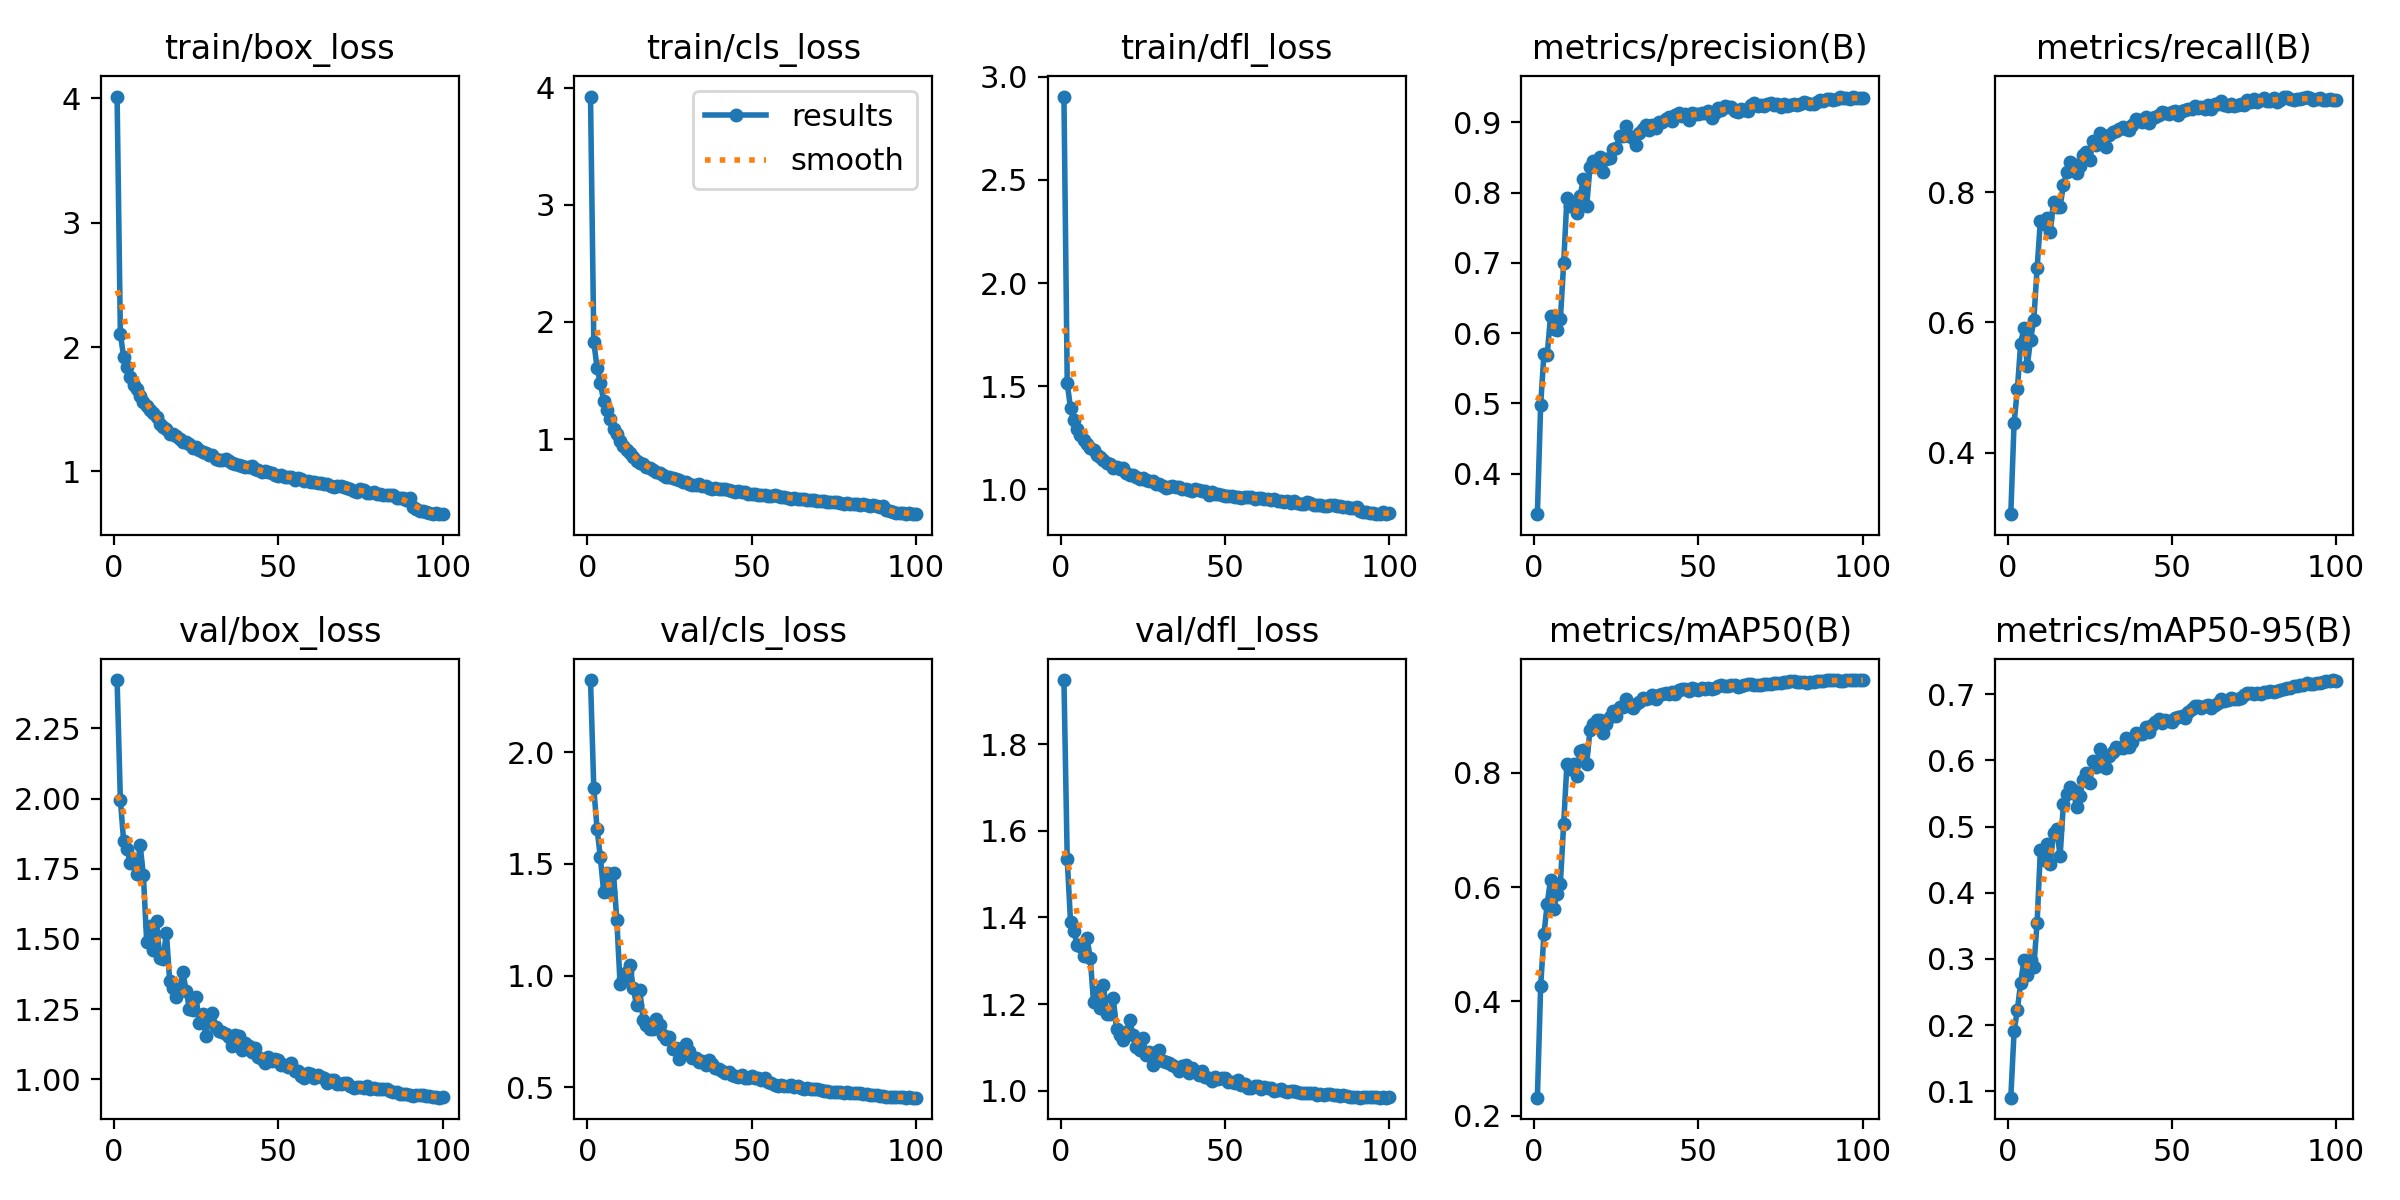

The table this chart was drawn from, first rows:
epoch, train/box_loss, train/cls_loss, train/dfl_loss, metrics/precision(B), metrics/recall(B), metrics/mAP50(B), metrics/mAP50-95(B), val/box_loss, val/cls_loss, val/dfl_loss, lr/pg0, lr/pg1, lr/pg2
1, 4.016, 3.924, 2.904, 0.3422, 0.3055, 0.2315, 0.09039, 2.422, 2.322, 1.948, 0.003329, 0.003329, 0.003329
2, 2.104, 1.831, 1.516, 0.4975, 0.4455, 0.4267, 0.1904, 1.994, 1.837, 1.534, 0.006597, 0.006597, 0.006597
3, 1.921, 1.606, 1.393, 0.5708, 0.497, 0.5175, 0.2233, 1.847, 1.655, 1.391, 0.009798, 0.009798, 0.009798
4, 1.843, 1.478, 1.337, 0.5693, 0.5673, 0.5712, 0.2637, 1.82, 1.529, 1.369, 0.009703, 0.009703, 0.009703
5, 1.76, 1.327, 1.292, 0.6243, 0.5917, 0.6126, 0.2982, 1.77, 1.374, 1.337, 0.009604, 0.009604, 0.009604
6, 1.696, 1.245, 1.265, 0.6063, 0.5323, 0.5625, 0.2754, 1.778, 1.46, 1.335, 0.009505, 0.009505, 0.009505
7, 1.666, 1.171, 1.24, 0.6043, 0.5733, 0.5884, 0.2988, 1.732, 1.373, 1.312, 0.009406, 0.009406, 0.009406
8, 1.605, 1.085, 1.219, 0.6198, 0.6035, 0.6062, 0.2879, 1.835, 1.458, 1.352, 0.009307, 0.009307, 0.009307
9, 1.561, 1.046, 1.201, 0.6994, 0.6826, 0.7111, 0.3544, 1.727, 1.247, 1.307, 0.009208, 0.009208, 0.009208
10, 1.528, 0.983, 1.193, 0.7932, 0.7558, 0.8155, 0.4639, 1.49, 0.9609, 1.204, 0.009109, 0.009109, 0.009109
11, 1.491, 0.9447, 1.168, 0.7814, 0.7506, 0.8072, 0.4497, 1.547, 0.9838, 1.227, 0.00901, 0.00901, 0.00901
12, 1.467, 0.9108, 1.158, 0.7816, 0.7599, 0.8163, 0.4734, 1.462, 1.017, 1.191, 0.008911, 0.008911, 0.008911
13, 1.437, 0.8831, 1.143, 0.7705, 0.7383, 0.7952, 0.4441, 1.562, 1.046, 1.244, 0.008812, 0.008812, 0.008812
14, 1.384, 0.8487, 1.126, 0.7958, 0.7853, 0.8388, 0.4906, 1.431, 0.946, 1.177, 0.008713, 0.008713, 0.008713
15, 1.354, 0.8106, 1.123, 0.8188, 0.7771, 0.8392, 0.4968, 1.43, 0.8669, 1.178, 0.008614, 0.008614, 0.008614
16, 1.341, 0.7971, 1.104, 0.7808, 0.7775, 0.8163, 0.4547, 1.522, 0.9362, 1.214, 0.008515, 0.008515, 0.008515
17, 1.304, 0.7882, 1.11, 0.8365, 0.8105, 0.8743, 0.5341, 1.349, 0.8001, 1.143, 0.008416, 0.008416, 0.008416
18, 1.304, 0.7629, 1.101, 0.8451, 0.8302, 0.8856, 0.5485, 1.326, 0.7772, 1.129, 0.008317, 0.008317, 0.008317
19, 1.287, 0.7555, 1.102, 0.8423, 0.8462, 0.8919, 0.559, 1.294, 0.7608, 1.117, 0.008218, 0.008218, 0.008218
20, 1.263, 0.7363, 1.081, 0.8502, 0.8427, 0.8918, 0.5556, 1.319, 0.7623, 1.136, 0.008119, 0.008119, 0.008119
21, 1.237, 0.7181, 1.068, 0.8296, 0.8299, 0.8693, 0.529, 1.381, 0.8075, 1.163, 0.00802, 0.00802, 0.00802
22, 1.236, 0.7105, 1.069, 0.8485, 0.8395, 0.8847, 0.5464, 1.316, 0.777, 1.129, 0.007921, 0.007921, 0.007921
23, 1.219, 0.6975, 1.059, 0.8498, 0.857, 0.8979, 0.5697, 1.252, 0.7345, 1.101, 0.007822, 0.007822, 0.007822
24, 1.185, 0.681, 1.049, 0.8627, 0.8611, 0.9075, 0.5813, 1.247, 0.7152, 1.095, 0.007723, 0.007723, 0.007723
25, 1.194, 0.6742, 1.057, 0.8636, 0.8497, 0.9002, 0.5655, 1.295, 0.7237, 1.121, 0.007624, 0.007624, 0.007624
26, 1.175, 0.6675, 1.047, 0.8806, 0.8776, 0.9155, 0.5984, 1.2, 0.6728, 1.083, 0.007525, 0.007525, 0.007525
27, 1.154, 0.6589, 1.042, 0.8811, 0.8728, 0.916, 0.5896, 1.234, 0.6779, 1.09, 0.007426, 0.007426, 0.007426
28, 1.151, 0.6528, 1.038, 0.8949, 0.8913, 0.9289, 0.6175, 1.155, 0.6255, 1.059, 0.007327, 0.007327, 0.007327
29, 1.129, 0.636, 1.028, 0.8812, 0.8764, 0.9166, 0.5908, 1.23, 0.6751, 1.09, 0.007228, 0.007228, 0.007228
30, 1.129, 0.6333, 1.028, 0.8785, 0.8692, 0.9127, 0.5888, 1.238, 0.6926, 1.094, 0.007129, 0.007129, 0.007129
31, 1.101, 0.6183, 1.018, 0.8683, 0.8876, 0.9205, 0.607, 1.185, 0.6623, 1.07, 0.00703, 0.00703, 0.00703
32, 1.093, 0.6115, 1.007, 0.8856, 0.8928, 0.9247, 0.613, 1.171, 0.632, 1.066, 0.006931, 0.006931, 0.006931
33, 1.091, 0.6058, 1.011, 0.8906, 0.8934, 0.9302, 0.62, 1.169, 0.6299, 1.065, 0.006832, 0.006832, 0.006832
34, 1.098, 0.622, 1.017, 0.8964, 0.8962, 0.9298, 0.6191, 1.161, 0.6152, 1.059, 0.006733, 0.006733, 0.006733
35, 1.085, 0.6025, 1.012, 0.8898, 0.8992, 0.9304, 0.619, 1.151, 0.6164, 1.054, 0.006634, 0.006634, 0.006634
36, 1.065, 0.6038, 1.012, 0.8958, 0.8972, 0.9355, 0.6339, 1.119, 0.5983, 1.046, 0.006535, 0.006535, 0.006535
37, 1.057, 0.5868, 1.001, 0.8925, 0.8946, 0.9288, 0.6208, 1.156, 0.6222, 1.057, 0.006436, 0.006436, 0.006436
38, 1.053, 0.5783, 1.001, 0.9013, 0.9033, 0.936, 0.6276, 1.152, 0.6029, 1.058, 0.006337, 0.006337, 0.006337
39, 1.046, 0.5811, 0.9948, 0.9004, 0.9113, 0.9376, 0.6408, 1.105, 0.5873, 1.04, 0.006238, 0.006238, 0.006238
40, 1.032, 0.5735, 0.9935, 0.9047, 0.9104, 0.9391, 0.6392, 1.128, 0.5825, 1.053, 0.006139, 0.006139, 0.006139
41, 1.038, 0.5749, 1.004, 0.9076, 0.9082, 0.9383, 0.6392, 1.117, 0.5717, 1.046, 0.00604, 0.00604, 0.00604
42, 1.041, 0.5757, 0.9959, 0.9026, 0.9159, 0.9411, 0.65, 1.095, 0.5637, 1.037, 0.005941, 0.005941, 0.005941
43, 1.022, 0.5673, 0.9921, 0.9105, 0.9057, 0.9389, 0.6435, 1.111, 0.5705, 1.046, 0.005842, 0.005842, 0.005842
44, 1.012, 0.558, 0.9939, 0.9134, 0.9138, 0.9446, 0.6537, 1.08, 0.5543, 1.031, 0.005743, 0.005743, 0.005743
45, 0.9916, 0.5455, 0.9718, 0.9099, 0.9149, 0.9463, 0.6576, 1.071, 0.5503, 1.03, 0.005644, 0.005644, 0.005644
46, 1.005, 0.5612, 0.9853, 0.9114, 0.9188, 0.9472, 0.6623, 1.057, 0.5468, 1.023, 0.005545, 0.005545, 0.005545
47, 0.9972, 0.5453, 0.9795, 0.9038, 0.9227, 0.9439, 0.6563, 1.08, 0.5563, 1.033, 0.005446, 0.005446, 0.005446
48, 0.9854, 0.551, 0.9774, 0.9133, 0.9218, 0.9481, 0.6612, 1.065, 0.5426, 1.028, 0.005347, 0.005347, 0.005347
49, 0.9698, 0.534, 0.9745, 0.9127, 0.9194, 0.9474, 0.6599, 1.073, 0.5443, 1.03, 0.005248, 0.005248, 0.005248
50, 0.9645, 0.5303, 0.9672, 0.9125, 0.9223, 0.9456, 0.6572, 1.067, 0.5492, 1.028, 0.005149, 0.005149, 0.005149
51, 0.968, 0.5298, 0.9698, 0.913, 0.925, 0.9478, 0.6647, 1.052, 0.5423, 1.02, 0.00505, 0.00505, 0.00505
52, 0.9579, 0.5233, 0.9699, 0.9129, 0.9185, 0.9473, 0.6654, 1.052, 0.541, 1.019, 0.004951, 0.004951, 0.004951
53, 0.9582, 0.5271, 0.9613, 0.9165, 0.9242, 0.948, 0.6677, 1.042, 0.5329, 1.017, 0.004852, 0.004852, 0.004852
54, 0.9555, 0.5216, 0.9654, 0.9066, 0.9266, 0.947, 0.6633, 1.056, 0.541, 1.024, 0.004753, 0.004753, 0.004753
55, 0.9283, 0.5189, 0.9587, 0.9141, 0.9282, 0.9489, 0.6727, 1.029, 0.523, 1.013, 0.004654, 0.004654, 0.004654
56, 0.9458, 0.5131, 0.9611, 0.9205, 0.9272, 0.9517, 0.677, 1.031, 0.5204, 1.016, 0.004555, 0.004555, 0.004555
57, 0.9401, 0.5212, 0.9632, 0.9177, 0.9324, 0.9537, 0.6825, 1.01, 0.5097, 1.005, 0.004456, 0.004456, 0.004456
58, 0.9204, 0.5126, 0.9614, 0.9231, 0.9297, 0.9526, 0.6824, 1.005, 0.5075, 1.006, 0.004357, 0.004357, 0.004357
59, 0.9194, 0.5028, 0.9542, 0.9217, 0.9298, 0.9525, 0.6796, 1.021, 0.5086, 1.011, 0.004258, 0.004258, 0.004258
60, 0.9137, 0.5083, 0.9561, 0.9221, 0.928, 0.9535, 0.6817, 1.018, 0.5063, 1.011, 0.004159, 0.004159, 0.004159
... 40 more rows
